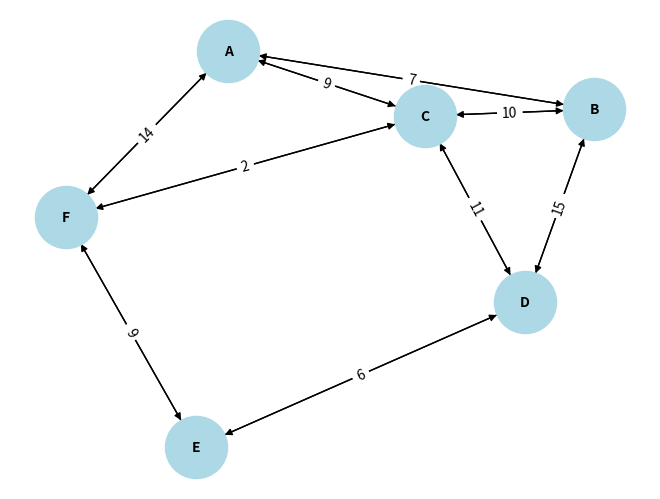

Recreate this plot in Python. (Note: this script raises an exception after producing the figure.)
"""
模板来源: resources/code-templates/graph/dijkstra.py
修改说明: 
  - 新增Dijkstra最短路径算法模板
  - 支持路径重建、可视化
"""
import heapq
import numpy as np
import matplotlib.pyplot as plt


def dijkstra(graph, source, n_nodes):
    """
    Dijkstra最短路径算法
    graph: 邻接表 {node: [(neighbor, weight), ...]}
    source: 源节点
    n_nodes: 节点数
    """
    dist = [float('inf')] * n_nodes
    prev = [-1] * n_nodes
    dist[source] = 0
    
    pq = [(0, source)]
    visited = set()
    
    while pq:
        d, u = heapq.heappop(pq)
        
        if u in visited:
            continue
        visited.add(u)
        
        for v, weight in graph.get(u, []):
            if v not in visited and dist[u] + weight < dist[v]:
                dist[v] = dist[u] + weight
                prev[v] = u
                heapq.heappush(pq, (dist[v], v))
    
    return dist, prev


def get_path(prev, target):
    """重建最短路径"""
    path = []
    current = target
    while current != -1:
        path.append(current)
        current = prev[current]
    return path[::-1]


def floyd_warshall(n_nodes, edges):
    """
    Floyd-Warshall全源最短路径
    edges: [(u, v, weight), ...]
    """
    dist = [[float('inf')] * n_nodes for _ in range(n_nodes)]
    
    for i in range(n_nodes):
        dist[i][i] = 0
    
    for u, v, w in edges:
        dist[u][v] = w
    
    for k in range(n_nodes):
        for i in range(n_nodes):
            for j in range(n_nodes):
                if dist[i][k] + dist[k][j] < dist[i][j]:
                    dist[i][j] = dist[i][k] + dist[k][j]
    
    return dist


def plot_graph(graph, n_nodes, node_names=None, filename='figures/shortest_path.png'):
    """绘制图结构"""
    import networkx as nx
    
    G = nx.DiGraph()
    
    for i in range(n_nodes):
        name = node_names[i] if node_names else str(i)
        G.add_node(name)
    
    for u in graph:
        for v, w in graph[u]:
            u_name = node_names[u] if node_names else str(u)
            v_name = node_names[v] if node_names else str(v)
            G.add_edge(u_name, v_name, weight=w)
    
    pos = nx.spring_layout(G)
    nx.draw(G, pos, with_labels=True, node_size=2000, 
            node_color='lightblue', font_size=10, font_weight='bold')
    
    edge_labels = nx.get_edge_attributes(G, 'weight')
    nx.draw_networkx_edge_labels(G, pos, edge_labels=edge_labels)
    
    plt.savefig(filename, dpi=300, bbox_inches='tight')
    plt.close()
    print(f"图已保存: {filename}")


def plot_shortest_path(graph, path, n_nodes, node_names=None, 
                      filename='figures/shortest_path_highlight.png'):
    """高亮显示最短路径"""
    import networkx as nx
    
    G = nx.DiGraph()
    
    for i in range(n_nodes):
        name = node_names[i] if node_names else str(i)
        G.add_node(name)
    
    for u in graph:
        for v, w in graph[u]:
            u_name = node_names[u] if node_names else str(u)
            v_name = node_names[v] if node_names else str(v)
            G.add_edge(u_name, v_name, weight=w)
    
    pos = nx.spring_layout(G)
    
    # 绘制所有边
    nx.draw(G, pos, with_labels=True, node_size=2000, 
            node_color='lightgray', font_size=10, font_weight='bold')
    
    # 高亮路径
    path_edges = [(node_names[path[i]], node_names[path[i+1]]) 
                  for i in range(len(path)-1)]
    nx.draw_networkx_edges(G, pos, edgelist=path_edges, 
                          edge_color='red', width=3)
    
    # 高亮路径节点
    path_nodes = [node_names[n] for n in path]
    nx.draw_networkx_nodes(G, pos, nodelist=path_nodes, 
                          node_color='red', node_size=2500)
    
    edge_labels = nx.get_edge_attributes(G, 'weight')
    nx.draw_networkx_edge_labels(G, pos, edge_labels=edge_labels)
    
    plt.savefig(filename, dpi=300, bbox_inches='tight')
    plt.close()
    print(f"路径图已保存: {filename}")


if __name__ == "__main__":
    # 示例：城市交通网络
    print("Dijkstra最短路径算法示例\n")
    
    # 定义图（邻接表）
    n_nodes = 6
    graph = {
        0: [(1, 7), (2, 9), (5, 14)],
        1: [(0, 7), (2, 10), (3, 15)],
        2: [(0, 9), (1, 10), (3, 11), (5, 2)],
        3: [(1, 15), (2, 11), (4, 6)],
        4: [(3, 6), (5, 9)],
        5: [(0, 14), (2, 2), (4, 9)]
    }
    
    node_names = ['A', 'B', 'C', 'D', 'E', 'F']
    
    # Dijkstra算法
    source = 0
    target = 4
    
    dist, prev = dijkstra(graph, source, n_nodes)
    path = get_path(prev, target)
    
    print(f"从 {node_names[source]} 到 {node_names[target]} 的最短路径:")
    print(f"  路径: {' -> '.join([node_names[i] for i in path])}")
    print(f"  距离: {dist[target]}")
    
    # 绘制图
    plot_graph(graph, n_nodes, node_names)
    plot_shortest_path(graph, path, n_nodes, node_names)
    
    # Floyd-Warshall全源最短路径
    print("\n全源最短路径矩阵:")
    edges = []
    for u in graph:
        for v, w in graph[u]:
            edges.append((u, v, w))
    
    all_dist = floyd_warshall(n_nodes, edges)
    for i in range(n_nodes):
        print(f"  {node_names[i]}: {all_dist[i]}")
